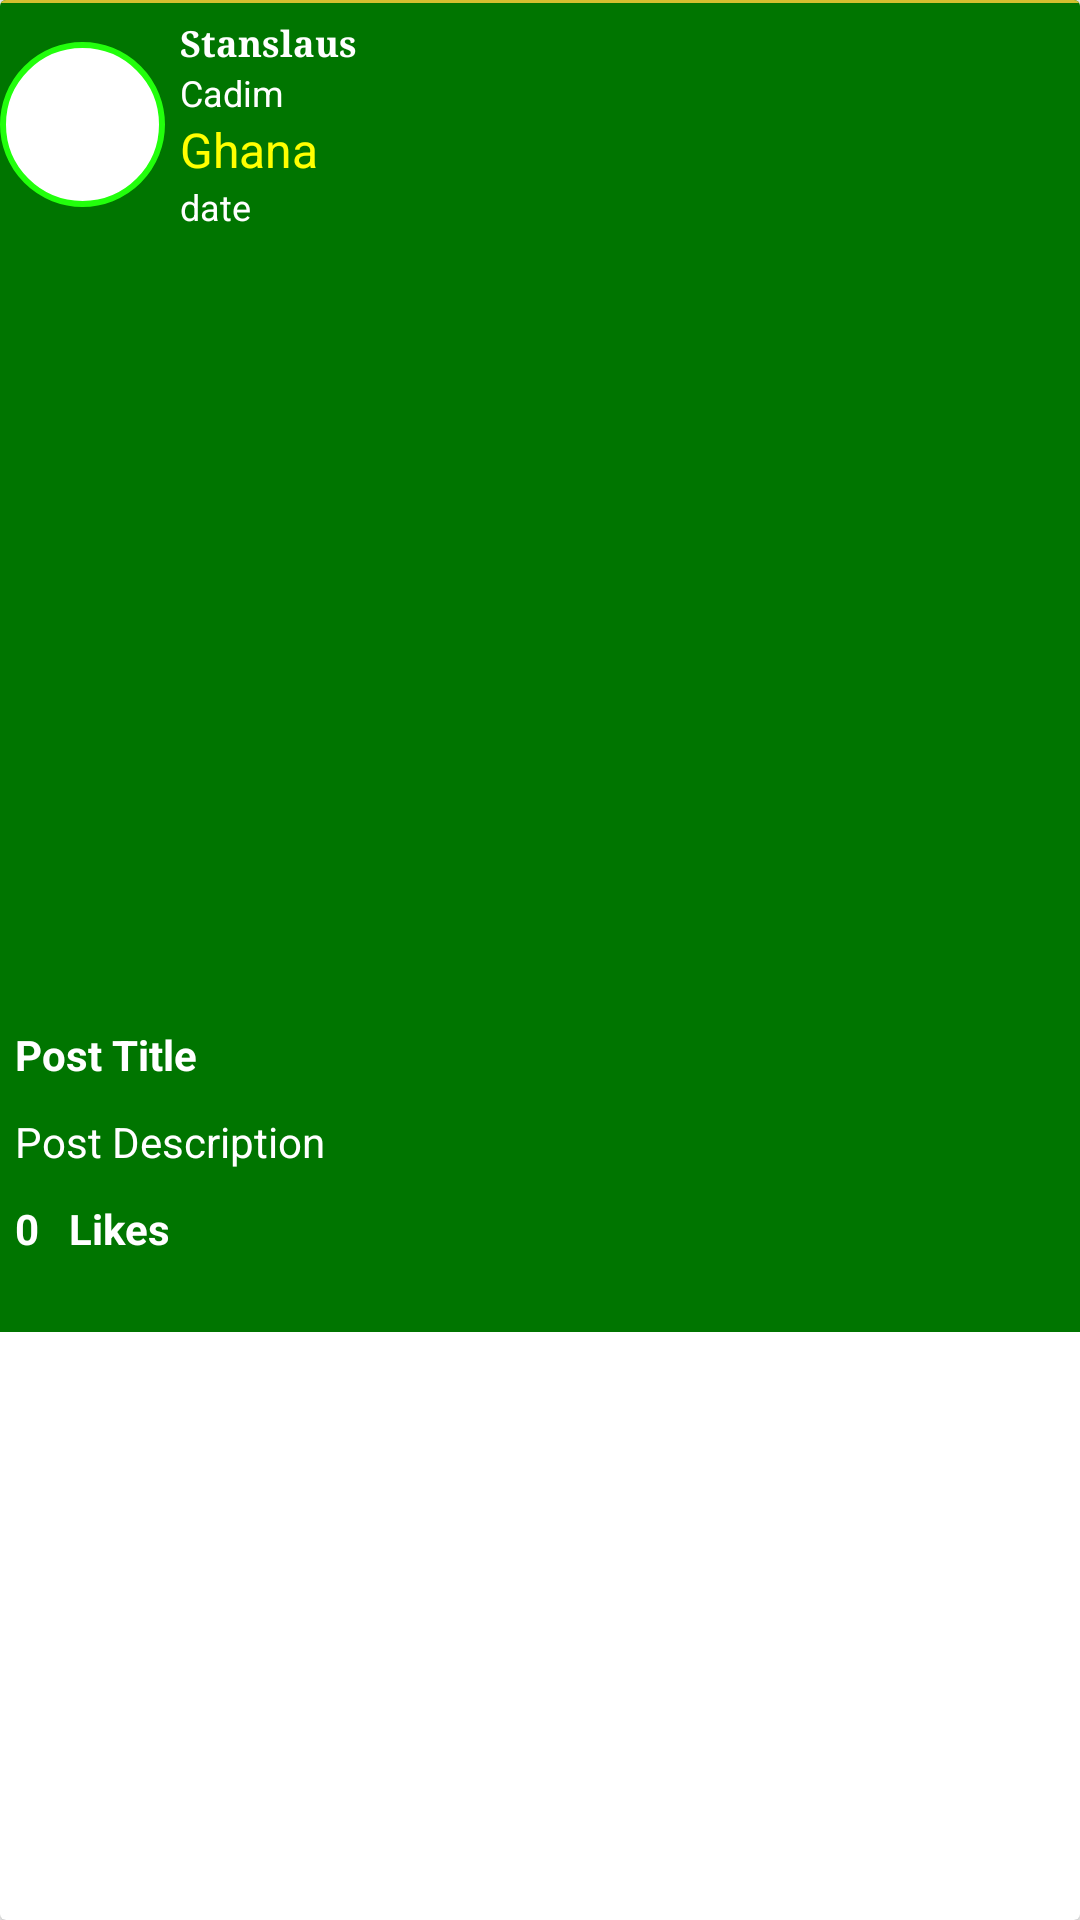

The Android layout XML behind this screen, and the referenced resources:
<!-- AndroidManifest.xml: application theme AppTheme -->
<!-- res/layout/card_items.xml -->
<?xml version="1.0" encoding="utf-8"?>
<androidx.cardview.widget.CardView android:layout_height="wrap_content"
    android:layout_width="match_parent"
    xmlns:app="http://schemas.android.com/apk/res-auto"
    android:layout_margin="1dp"

    xmlns:android="http://schemas.android.com/apk/res/android">



    <LinearLayout
        android:layout_width="match_parent"
        android:layout_height="wrap_content"
        android:layout_margin="0dp"

       android:background="@color/greenDark"
        android:orientation="vertical">
        <View
            android:layout_width="match_parent"
            android:layout_height="1dp"
            android:background="@color/yellow_green"
            />

       <LinearLayout
    android:layout_width="wrap_content"
    android:layout_height="wrap_content"
    android:layout_marginStart="0dp"
    android:layout_marginTop="5dp"
    android:background="@color/greenDark"
    android:paddingBottom="10dp"
     android:orientation="horizontal">

            <ImageView
                android:id="@+id/userImage"
                android:layout_width="55dp"
                android:layout_height="55dp"
                android:layout_gravity="center_vertical"
                android:scaleType="centerCrop"
                android:src="@drawable/circular_bordershape"
                android:contentDescription="@string/todo" />


            <LinearLayout
                android:layout_width="wrap_content"
                android:layout_height="wrap_content"
                android:orientation="vertical"
                android:layout_marginStart="5dp"
                >

            <TextView
                android:id="@+id/post_user"
                android:layout_width="wrap_content"

                android:layout_height="wrap_content"
                android:layout_toEndOf="@id/userImage"

                android:fontFamily="serif"
                android:gravity="end"
                android:text="@string/stanslaus"
                android:textColor="#ffffff"
                android:textSize="12sp"
                android:textStyle="bold" />


            <TextView
                android:id="@+id/textView_organisation"
                android:layout_width="wrap_content"
                android:layout_height="wrap_content"
                android:textAppearance="@style/TextAppearance.AppCompat.SearchResult.Subtitle"
                android:text="Cadim"
                android:textColor="#ffffff"
                android:textSize="12sp" />
            <TextView
                android:id="@+id/textView_country"
                android:layout_width="wrap_content"
                android:layout_height="wrap_content"
                android:textAppearance="@style/TextAppearance.AppCompat.SearchResult.Subtitle"
                android:text="Ghana"
                android:textColor="@color/yellow_color"
                 />

            <TextView
                android:id="@+id/textView_date"
                android:layout_width="wrap_content"
                android:layout_height="wrap_content"
                     android:textSize="12sp"
                android:textAppearance="@style/TextAppearance.AppCompat.SearchResult.Subtitle"
                android:text="@string/date"
                android:textColor="#ffffff"
                />
           </LinearLayout>
</LinearLayout>




        <LinearLayout
            android:id="@+id/linear_layout_post"
            android:layout_width="match_parent"
            android:layout_height="wrap_content"
            android:layout_margin="0dp"
            android:background="@color/greenDark"
            android:orientation="vertical">
            <RelativeLayout
                android:layout_width="match_parent"
                android:id="@+id/progress"
                android:layout_height="wrap_content">


            <ImageView
                android:id="@+id/post_image"
                android:layout_width="match_parent"
                android:layout_height="250dp"
                android:contentDescription="@string/todo"
                android:scaleType="centerCrop" />
            </RelativeLayout>

            <TextView
                android:id="@+id/post_title_txtview"
                android:layout_width="match_parent"
                android:layout_height="wrap_content"
                android:layout_margin="5dp"
                android:text="@string/post_title"
                android:textColor="#ffffff"
                android:textStyle="bold" />

            <TextView
                android:id="@+id/post_desc_txtview"
                android:layout_width="match_parent"
                android:layout_height="wrap_content"
                android:layout_margin="5dp"
                android:text="@string/post_description"
                android:textColor="#ffffff" />
        </LinearLayout>

        <LinearLayout
            android:layout_width="match_parent"
            android:layout_height="wrap_content"
             android:background="@color/greenDark"
            android:paddingBottom="20dp"
            android:orientation="horizontal">

            <ImageButton
                android:id="@+id/like_button"
                android:layout_width="wrap_content"
                android:layout_height="match_parent"
                android:background="@color/greenDark"
                app:srcCompat="@drawable/dislike"
                android:contentDescription="@string/todo" />

            <TextView
                android:id="@+id/likes_display"
                android:layout_width="wrap_content"
                android:layout_height="wrap_content"
                android:padding="5dp"
                android:text="@string/zero"
                android:textColor="@android:color/white"
                android:textSize="14sp"
                android:textStyle="bold" />

            <TextView
                android:layout_width="wrap_content"
                android:layout_height="wrap_content"
                android:padding="5dp"
                android:text="@string/likes"
                android:textColor="@android:color/white"
                android:textSize="14sp"
                android:textStyle="bold" />
            <View
                android:layout_width="0dp"
                android:layout_height="0dp"
                android:layout_weight="1"/>

            <ImageButton
                android:id="@+id/comment"
                android:layout_width="wrap_content"
                android:layout_height="20dp"
                android:background="@color/greenDark"
                android:contentDescription="@string/todo"

                android:padding="15dp"
                app:srcCompat="@drawable/comment" />


        </LinearLayout>
    </LinearLayout>


</androidx.cardview.widget.CardView>
<!-- resources referenced by this layout -->
<resources>
  <color name="greenDark">#007500</color>
  <color name="yellow_color">#ffff00</color>
  <color name="yellow_green">#D3C02F</color>
  <!-- drawable circular_bordershape (drawable) -->
  <?xml version="1.0" encoding="utf-8"?>
  <shape xmlns:android="http://schemas.android.com/apk/res/android" android:shape="oval">
      <solid android:color="#fff"/>
      <stroke android:width="2dp" android:color="#22FF0C" />
  </shape>
  <string name="date">date</string>
  <string name="likes">Likes</string>
  <string name="post_description">Post Description</string>
  <string name="post_title">Post Title</string>
  <string name="stanslaus">Stanslaus</string>
  <string name="todo">TODO</string>
  <string name="zero">0</string>
  <style name="AppTheme" parent="Theme.AppCompat.Light.DarkActionBar">
          
          <item name="windowActionBar">false</item>
          <item name="windowNoTitle">true</item>
          <item name="colorPrimary">@color/colorPrimary</item>
          <item name="colorPrimaryDark">@color/colorPrimaryDark</item>
          <item name="colorAccent">@color/colorAccent</item>
      </style>
  <color name="colorPrimary">#09323B</color>
  <color name="colorPrimaryDark">#09323B</color>
  <color name="colorAccent">#007500</color>
</resources>
